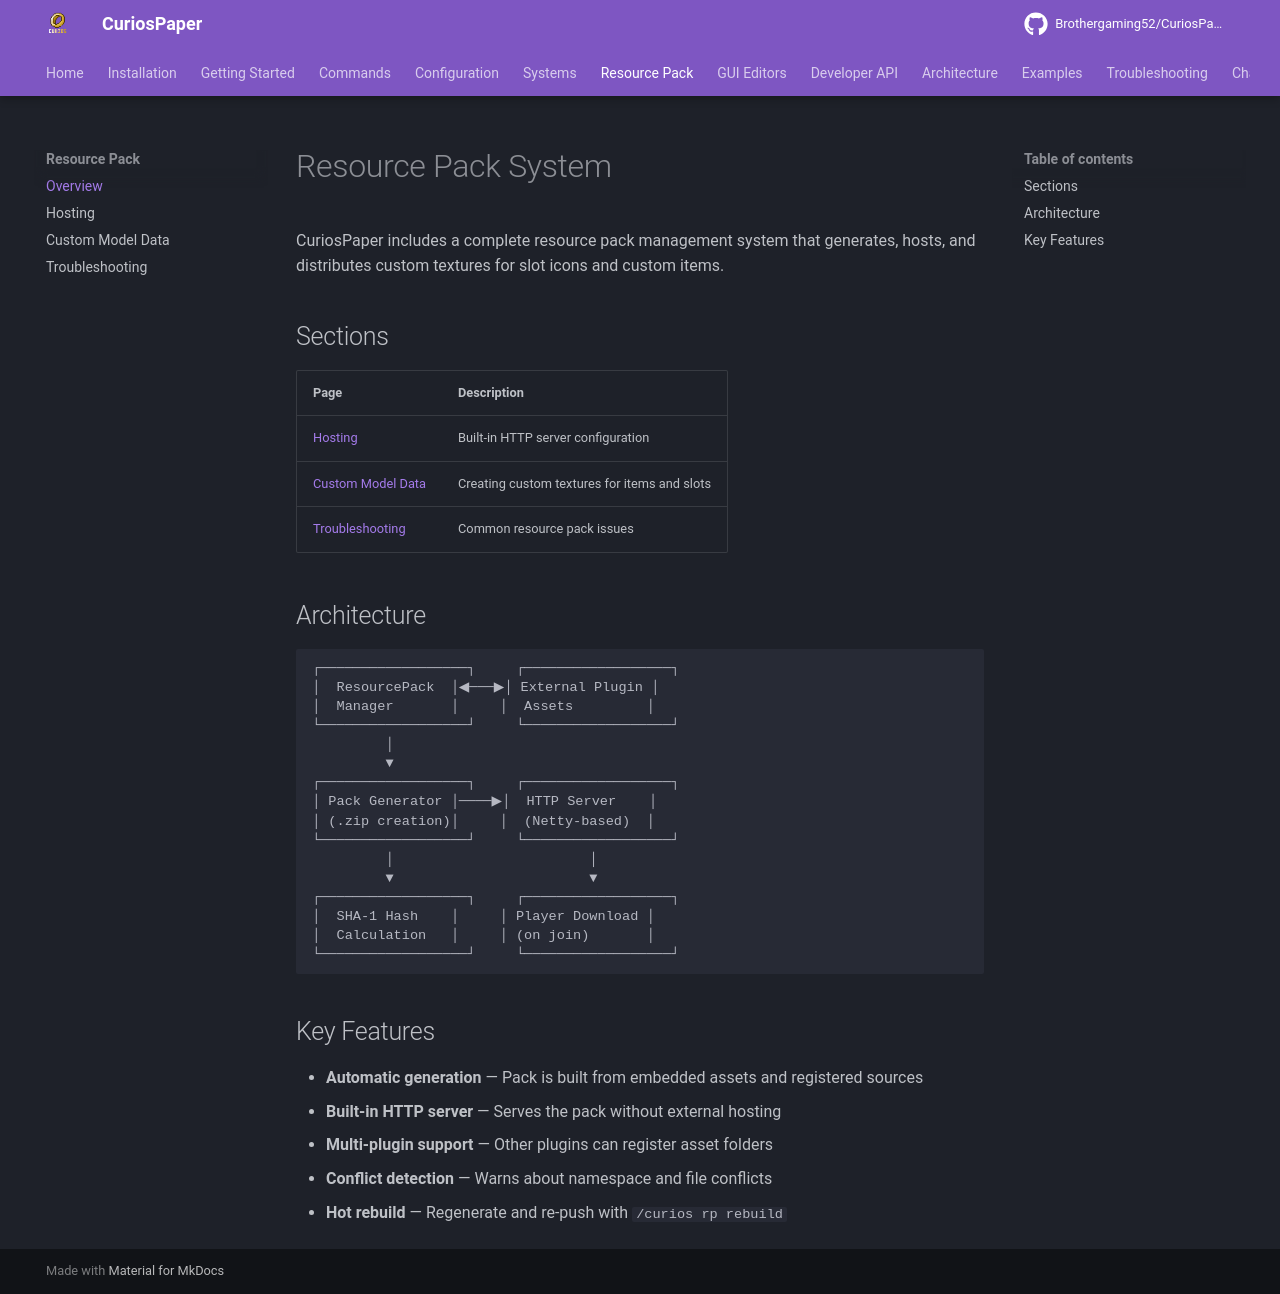

repository: Brothergaming52/CuriosPaper · page: resource-pack/index.html · generator: mkdocs

# Resource Pack System

CuriosPaper includes a complete resource pack management system that generates, hosts, and distributes custom textures for slot icons and custom items.

## Sections

| Page | Description |
|---|---|
| [Hosting](hosting.md) | Built-in HTTP server configuration |
| [Custom Model Data](custom-model-data.md) | Creating custom textures for items and slots |
| [Troubleshooting](troubleshooting.md) | Common resource pack issues |

## Architecture

```
┌──────────────────┐     ┌──────────────────┐
│  ResourcePack  │◀───▶│ External Plugin │
│  Manager       │     │  Assets         │
└──────────────────┘     └──────────────────┘
         │
         ▼
┌──────────────────┐     ┌──────────────────┐
│ Pack Generator │────▶│  HTTP Server    │
│ (.zip creation)│     │  (Netty-based)  │
└──────────────────┘     └──────────────────┘
         │                        │
         ▼                        ▼
┌──────────────────┐     ┌──────────────────┐
│  SHA-1 Hash    │     │ Player Download │
│  Calculation   │     │ (on join)       │
└──────────────────┘     └──────────────────┘
```

## Key Features

- **Automatic generation** — Pack is built from embedded assets and registered sources
- **Built-in HTTP server** — Serves the pack without external hosting
- **Multi-plugin support** — Other plugins can register asset folders
- **Conflict detection** — Warns about namespace and file conflicts
- **Hot rebuild** — Regenerate and re-push with `/curios rp rebuild`
